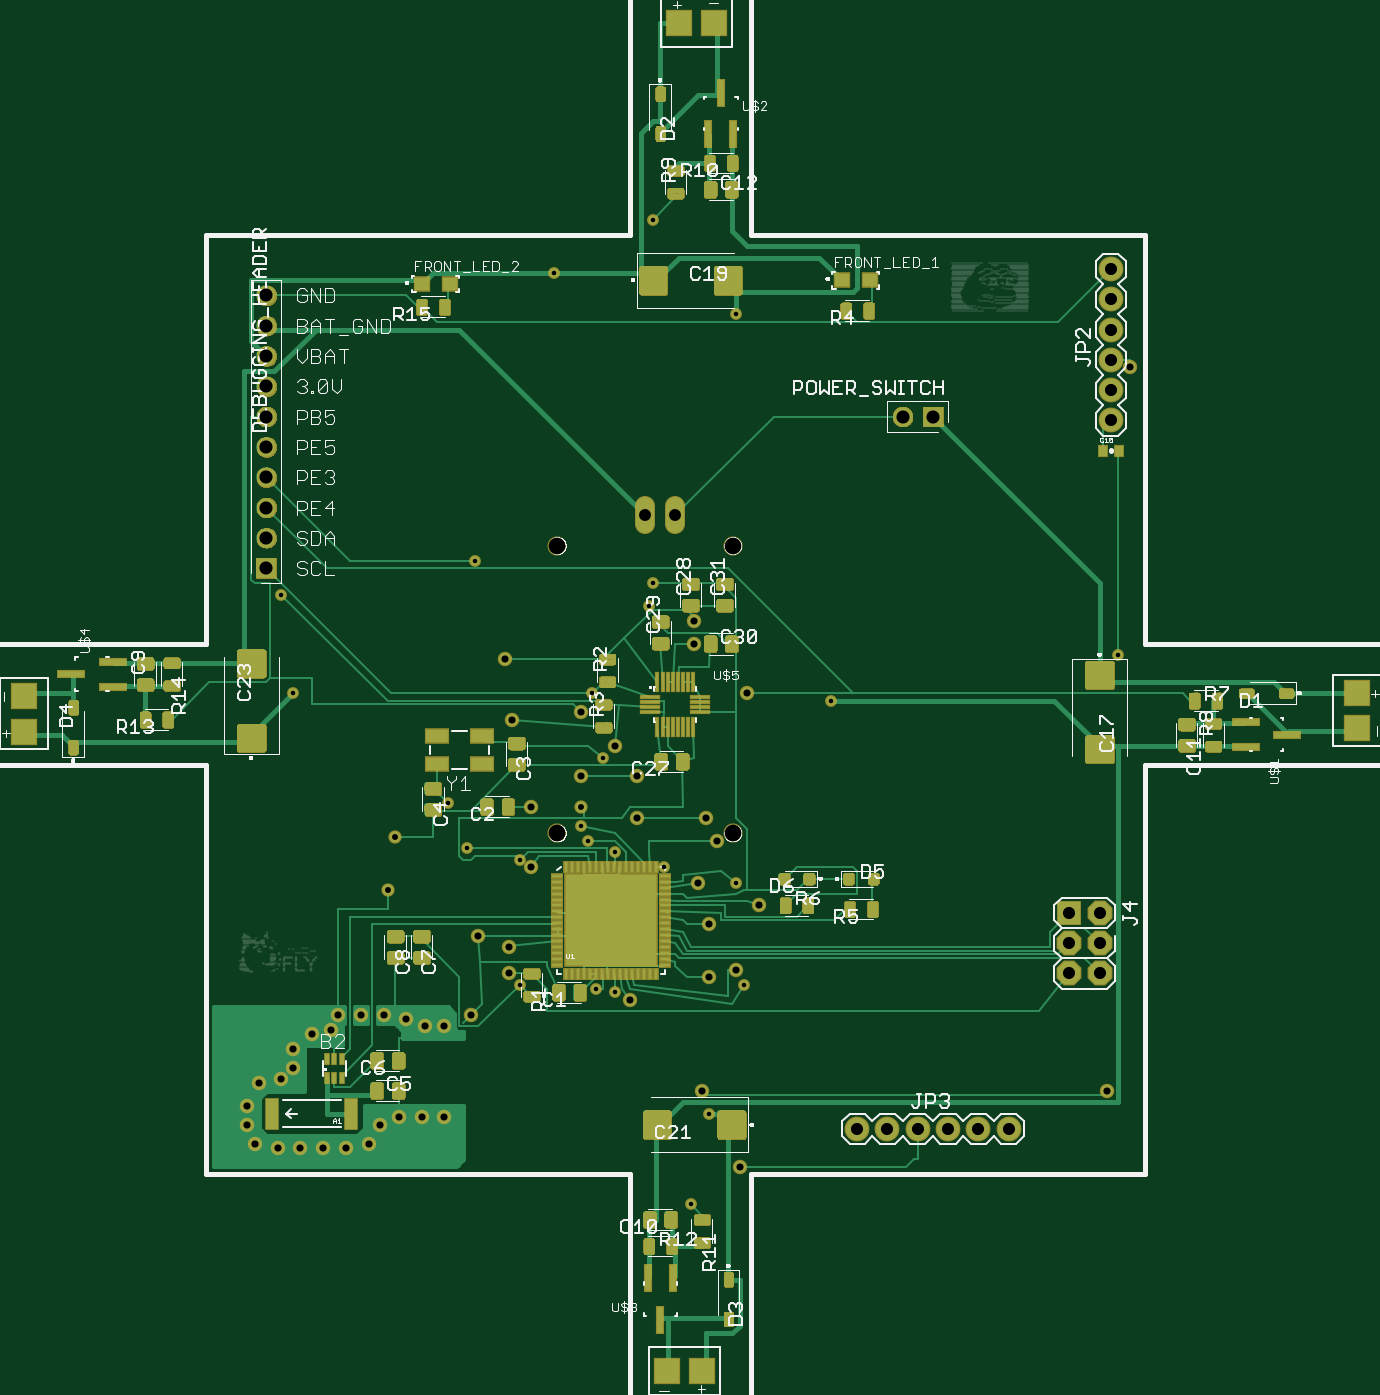
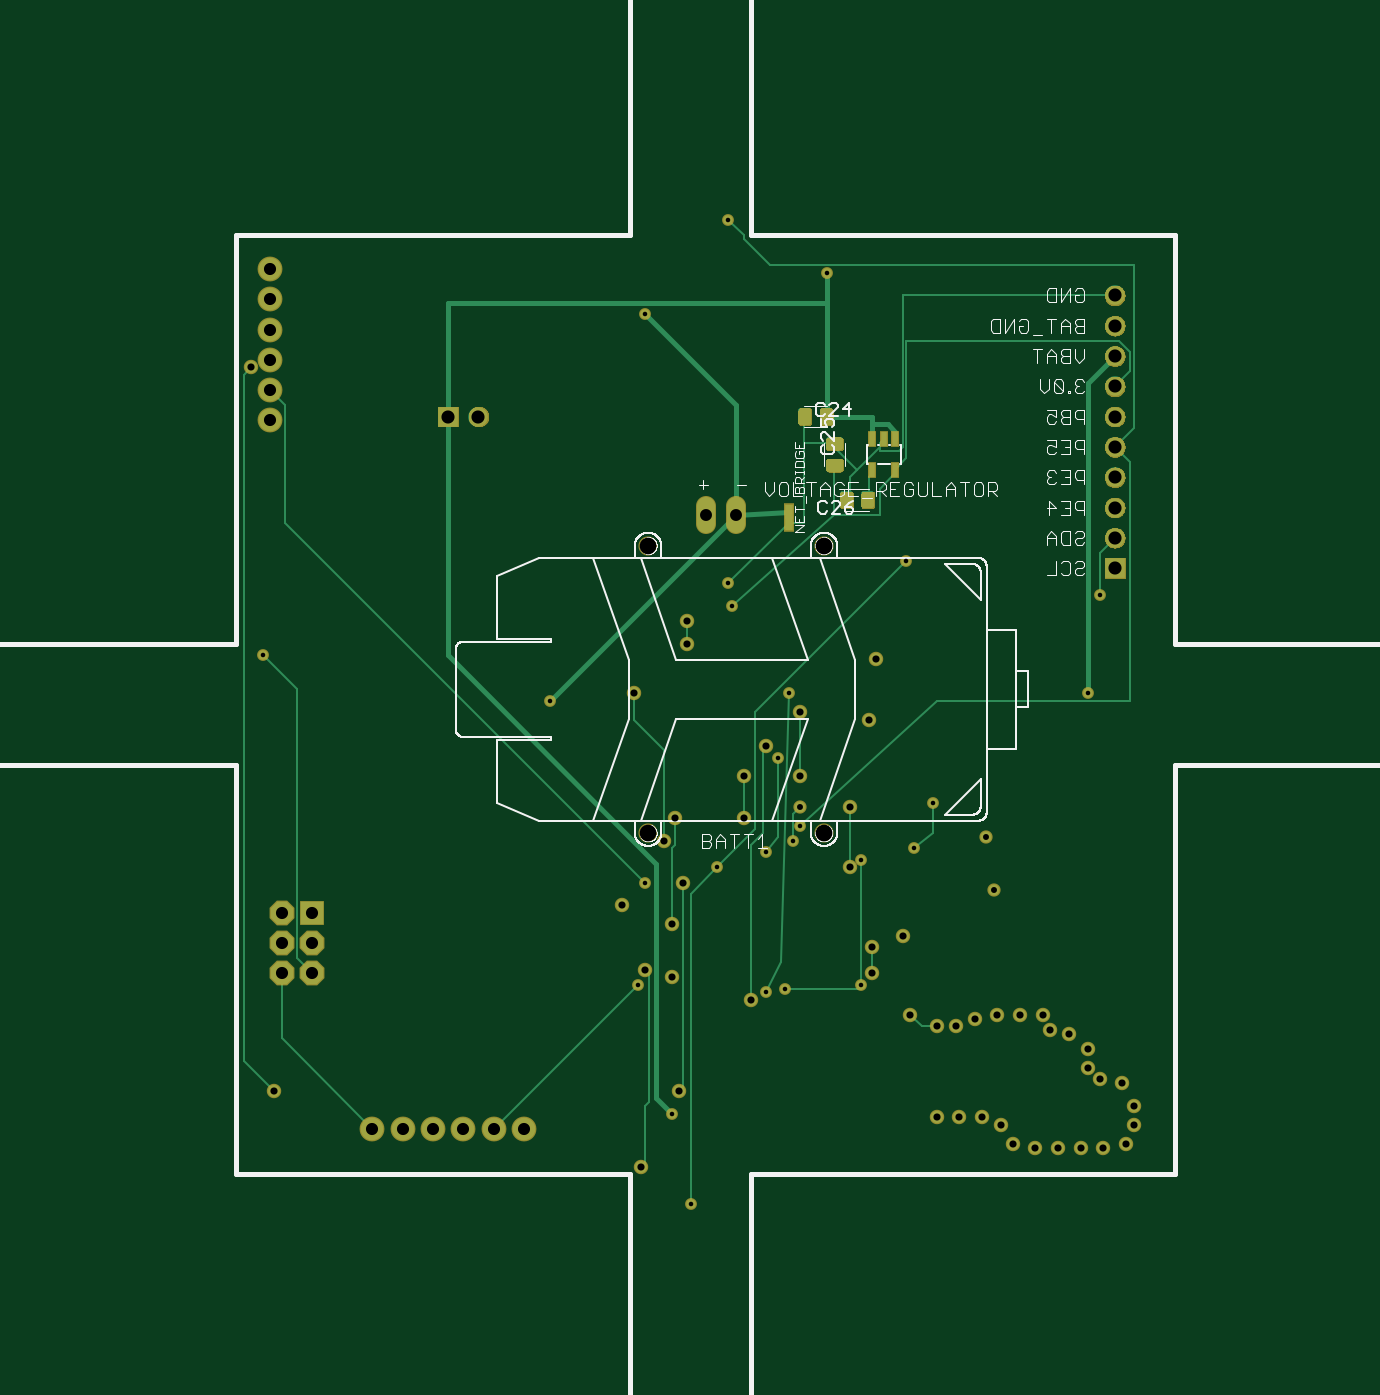
Circuit board: 7 layer files. Board 111.8 x 113.0 mm.
- drill: quadcopter.DRD (1642 bytes)
- top_silk: quadcopter.PLC (109154 bytes)
- bottom_silk: quadcopter.PLS (63928 bytes)
- top_mask: quadcopter.STC (655242 bytes)
- bottom_mask: quadcopter.STS (136496 bytes)
- top_copper: quadcopter.cmp (39211 bytes)
- bottom_copper: quadcopter.sol (7675 bytes)

=== drill: quadcopter.DRD ===
%
M48
M72
T01C0.0150
T02C0.0197
T03C0.0236
T04C0.0394
T05C0.0400
T06C0.0433
T07C0.0551
%
T01
X22064Y17939
X24564Y17814
X25189Y17689
X28314Y13689
X27689Y10689
X29439Y17939
X29189Y21314
X26814Y21814
X25189Y22314
X24314Y22689
X24064Y23189
X22064Y22064
X20314Y22439
X19689Y23939
X24439Y27564
X24814Y25439
X26314Y30439
X26439Y31189
X20564Y31939
X14189Y30814
X14564Y27564
X23189Y41439
X26439Y43189
X29189Y40064
X32314Y27314
X41814Y28814
T02
X24064Y23814
X17939Y22814
X17689Y21064
T03
X13314Y12689
X13064Y13314
X13064Y13939
X13439Y14689
X14189Y14814
X14564Y15189
X14564Y15814
X15189Y16314
X15814Y16439
X16064Y16939
X16814Y16939
X17564Y16939
X18314Y16814
X18939Y16564
X19564Y16564
X20439Y16939
X21689Y18314
X21689Y19189
X20689Y19564
X22439Y21814
X22439Y23814
X24064Y24814
X25189Y25814
X25939Y24814
X25939Y23439
X28189Y23439
X28564Y22689
X27939Y21314
X28314Y19939
X29189Y18439
X28314Y18189
X29939Y20564
X25689Y17439
X28064Y14439
X29314Y11939
X19564Y13564
X18814Y13564
X18064Y13564
X17439Y13314
X17064Y12689
X16314Y12564
X15564Y12564
X14814Y12564
X14064Y12564
X21814Y26689
X21564Y28689
X24064Y26939
X27814Y29189
X27814Y29939
X29564Y27564
X42189Y38314
X41439Y14439
T04
X27189Y33439
X26189Y33439
T05
X40189Y20314
X41189Y20314
X41189Y19314
X41189Y18314
X40189Y18314
X40189Y19314
X38189Y13189
X37189Y13189
X36189Y13189
X35189Y13189
X34189Y13189
X33189Y13189
X41564Y36564
X41564Y37564
X41564Y38564
X41564Y39564
X41564Y40564
X41564Y41564
T06
X35689Y36689
X34689Y36689
X13689Y36689
X13689Y37689
X13689Y38689
X13689Y39689
X13689Y40689
X13689Y35689
X13689Y34689
X13689Y33689
X13689Y32689
X13689Y31689
T07
X23295Y32433
X29083Y32433
X29083Y22945
X23295Y22945
M30

=== top_silk: quadcopter.PLC (109154 bytes, source omitted) ===
=== bottom_silk: quadcopter.PLS (63928 bytes, source omitted) ===
=== top_mask: quadcopter.STC (655242 bytes, source omitted) ===
=== bottom_mask: quadcopter.STS (136496 bytes, source omitted) ===
=== top_copper: quadcopter.cmp (39211 bytes, source omitted) ===
=== bottom_copper: quadcopter.sol (7675 bytes, source omitted) ===
